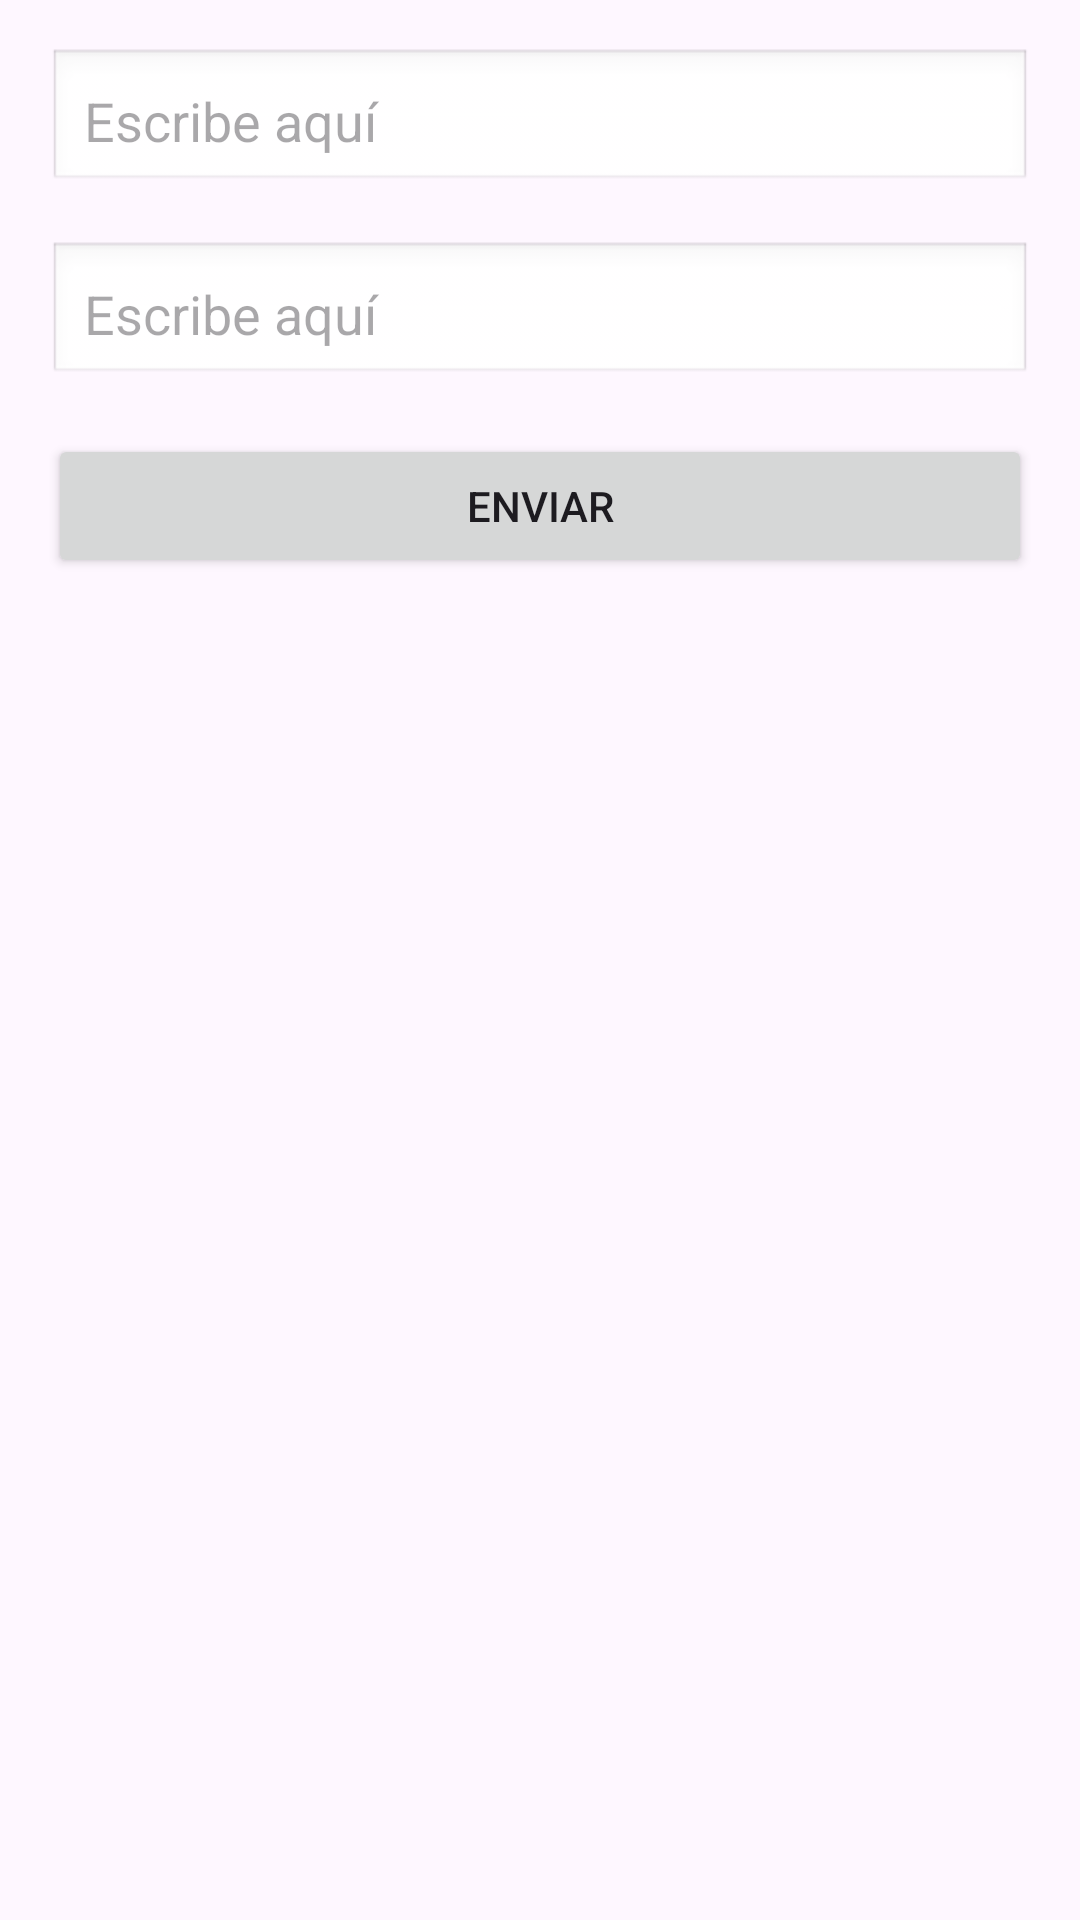

Reconstruct the res/layout file that produces this screen, plus the resources it refers to.
<!-- AndroidManifest.xml: application theme Theme.Gestor_gasolina -->
<!-- res/layout/activity_change_password.xml -->
<?xml version="1.0" encoding="utf-8"?>
<LinearLayout xmlns:android="http://schemas.android.com/apk/res/android"
    android:id="@+id/main"
    android:layout_width="match_parent"
    android:layout_height="match_parent"
    android:orientation="vertical"
    android:padding="16dp">

    <EditText
        android:id="@+id/password"
        android:layout_width="match_parent"
        android:layout_height="wrap_content"
        android:hint="Escribe aquí"
        android:inputType="text"
        android:padding="12dp"
        android:background="@android:drawable/edit_text"
        android:layout_marginBottom="16dp"/>

    <EditText
        android:id="@+id/confirmPassword"
        android:layout_width="match_parent"
        android:layout_height="wrap_content"
        android:hint="Escribe aquí"
        android:inputType="text"
        android:padding="12dp"
        android:background="@android:drawable/edit_text"
        android:layout_marginBottom="16dp"/>

    <Button
        android:id="@+id/btnVerificar"
        android:layout_width="match_parent"
        android:layout_height="wrap_content"
        android:text="Enviar"
        android:padding="12dp"/>

</LinearLayout>
<!-- resources referenced by this layout -->
<resources>
  <style name="Theme.Gestor_gasolina" parent="Base.Theme.Gestor_gasolina" />
  <style name="Base.Theme.Gestor_gasolina" parent="Theme.Material3.DayNight.NoActionBar">
          
          
      </style>
</resources>
